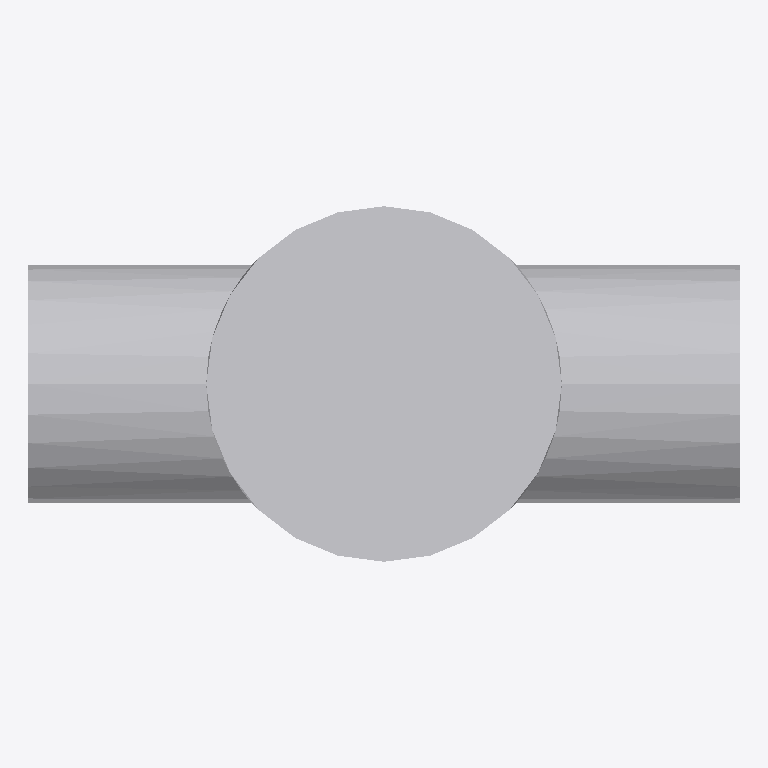
Plan cut of the same IFC building model at storey 'Port De Barcelona' (level 0.00 m, cut at 1.40 m), seen from above with north up, elements coloured by IFC class: 1 other element (light grey). No cut surface shows.
Extent 0.120 m × 0.060 m × 0.300 m (x, y, z). Storeys (1): Port De Barcelona at 0.00 m. Elements (1): 1 IfcFlowTerminal.

HEADER;
FILE_DESCRIPTION(('ViewDefinition [CoordinationView_V2.0]'),'2;1');
FILE_NAME('','',(''),(''),'','','');
FILE_SCHEMA(('IFC2X3'));
ENDSEC;
DATA;
#105=IFCPROJECT('34UKVHeH5CHvrwyycS_2aZ',$,'Port De Barcelona',$,$,'Port De Barcelona','Port De Barcelona',(#97),#92);
#130=IFCSITE('34UKVHeH5CHvrwyycS_2aX',$,'Default',$,$,#127,$,$,.ELEMENT.,(42,21,31,181945),(-71,-3,-24,-263305),0.0,$,$);
#115=IFCBUILDING('34UKVHeH5CHvrwyycS_2aY',$,'Port De Barcelona',$,$,#32,$,'Port De Barcelona',.ELEMENT.,$,$,$);
#124=IFCBUILDINGSTOREY('34UKVHeH5CHvrwyybZ1_NS',$,'Port De Barcelona',$,'Level:8mm Head',#122,$,'Port De Barcelona',.ELEMENT.,0.0);
#1622=IFCFLOWTERMINAL('2ejJjAkkP2YuLCSfAZhkM6',$,'APBCN-URB-MOB-Hidrante_Columna:Tipo1:305269',$,'APBCN-URB-MOB-Hidrante_Columna:Tipo1',#1620,#1615,'305269');
ENDSEC;
